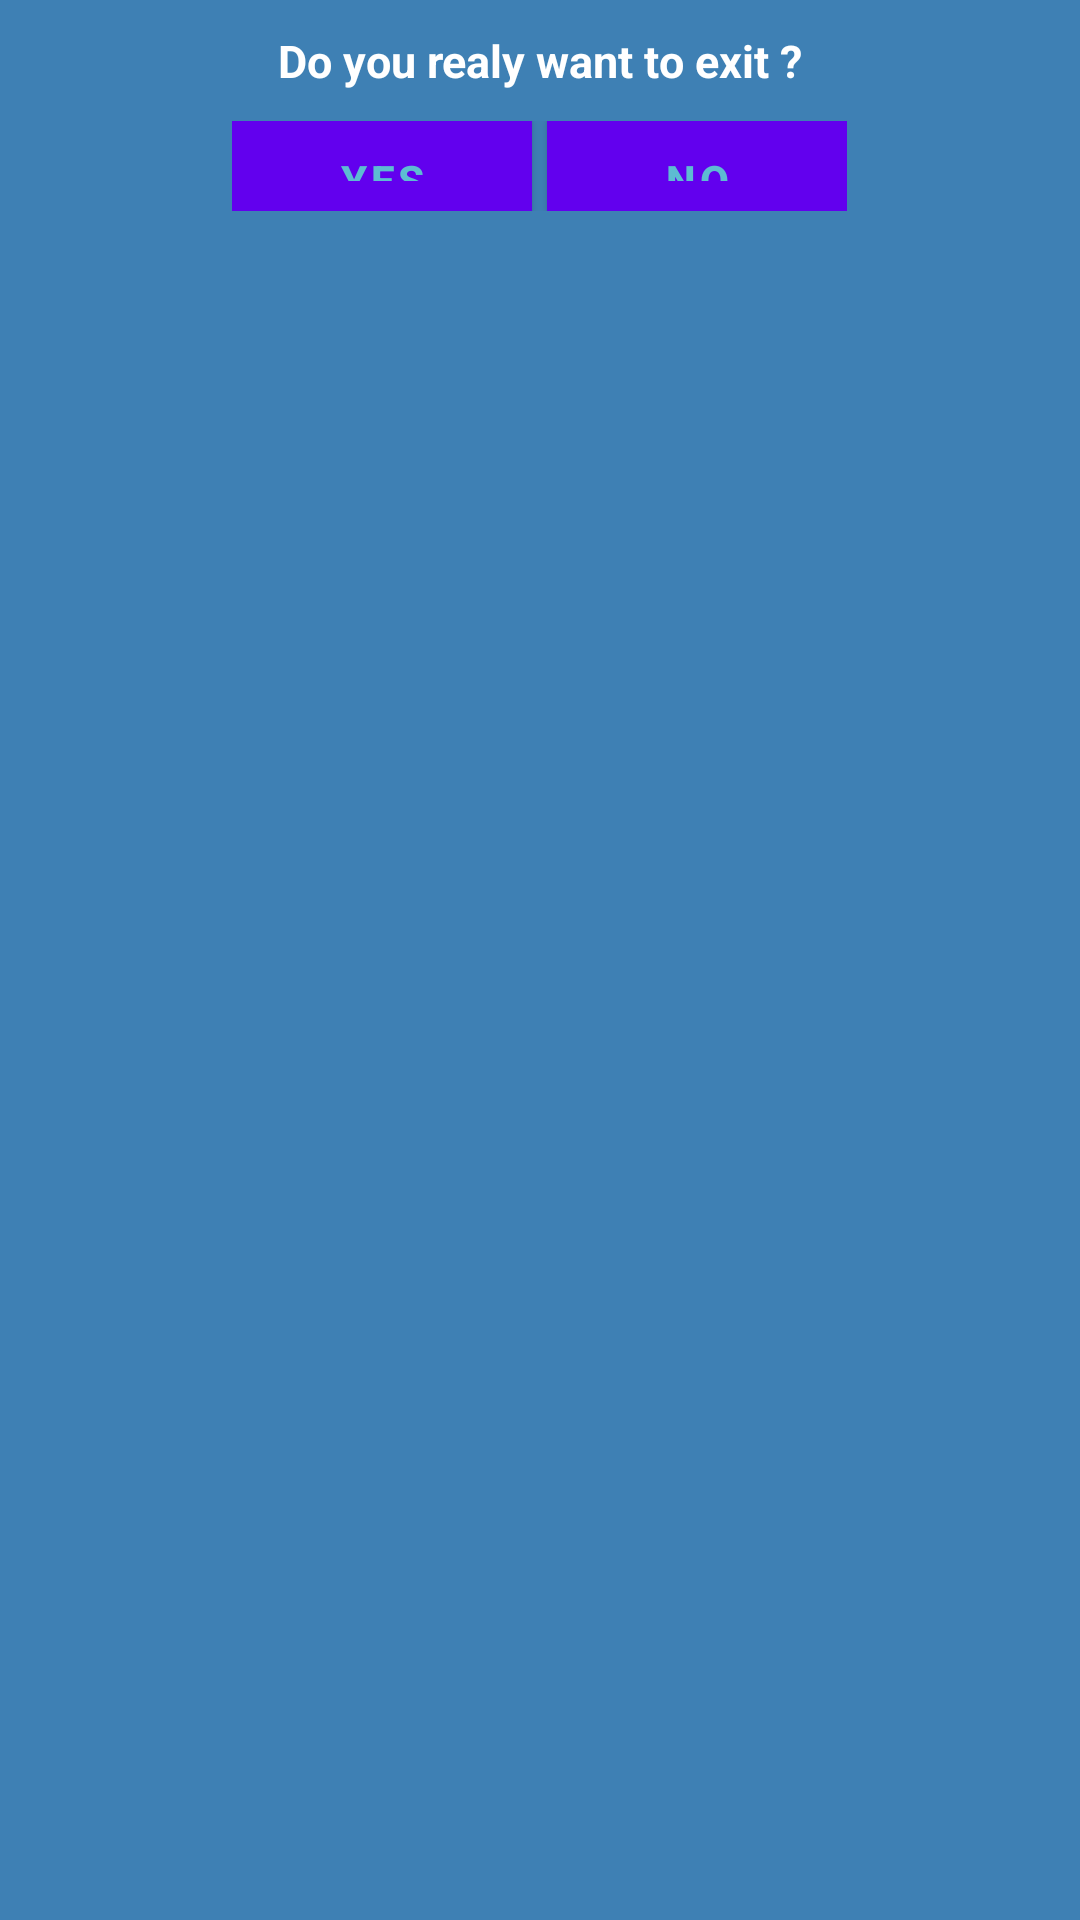

Reconstruct the res/layout file that produces this screen, plus the resources it refers to.
<!-- AndroidManifest.xml: fallback theme Theme.MaterialComponents.DayNight.NoActionBar -->
<!-- res/layout/end_dialog.xml -->
<?xml version="1.0" encoding="utf-8"?>
<LinearLayout xmlns:android="http://schemas.android.com/apk/res/android"
    android:layout_width="fill_parent"
    android:layout_height="80dp"
    android:background="#3E80B4"
    android:orientation="vertical" >

    <TextView
        android:id="@+id/txt_dia"
        android:layout_width="wrap_content"
        android:layout_height="wrap_content"
        android:layout_gravity="center"
        android:layout_margin="10dp"
        android:text="Do you realy want to exit ?"
        android:textColor="@android:color/white"
        android:textSize="15dp"
        android:textStyle="bold"/>


    <LinearLayout
        android:layout_width="wrap_content"
        android:layout_height="wrap_content"
        android:layout_gravity="center"
        android:background="#3E80B4"
        android:orientation="horizontal" >

        <Button
            android:id="@+id/btn_yes"
            android:layout_width="100dp"
            android:layout_height="30dp"
            android:background="@android:color/white"
            android:clickable="true"
            android:text="Yes"
            android:textColor="#5DBCD2"
            android:textStyle="bold" />

        <Button
            android:id="@+id/btn_no"
            android:layout_width="100dp"
            android:layout_height="30dp"
            android:layout_marginLeft="5dp"
            android:background="@android:color/white"
            android:clickable="true"
            android:text="No"
            android:textColor="#5DBCD2"
            android:textStyle="bold" />
    </LinearLayout>
</LinearLayout>
<!-- resources referenced by this layout -->
<resources>

</resources>
